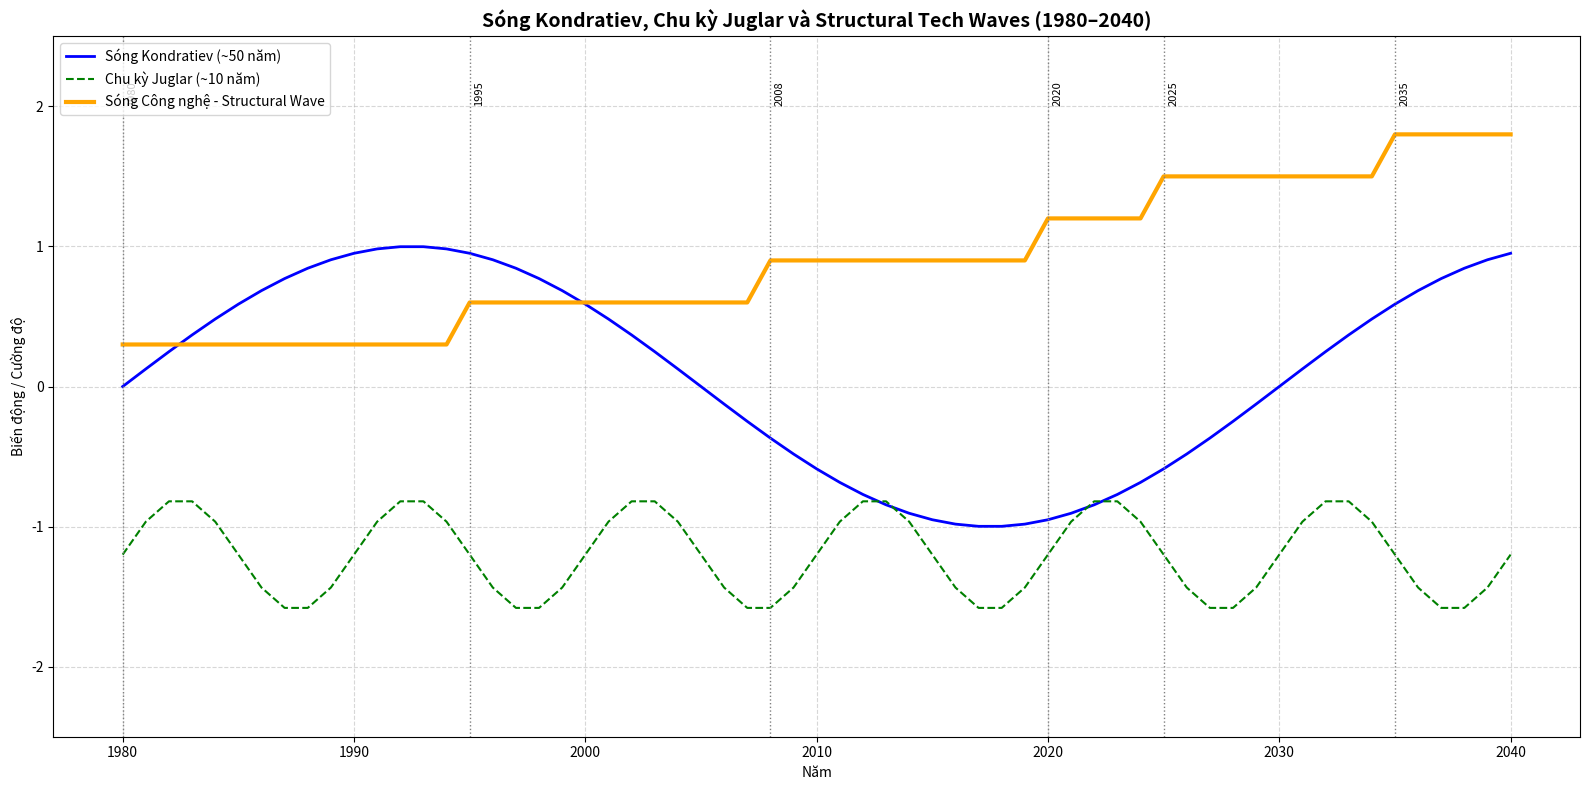

Here is the Python script that generated this plot:
import numpy as np
import matplotlib.pyplot as plt

# Thiết lập thời gian thực tế từ 1980 đến 2040
years = np.arange(1980, 2041)
total_years = len(years)

# Sóng Kondratiev (khoảng 50 năm một chu kỳ)
k_wave = np.sin(2 * np.pi * (years - 1980) / 50)

# Sóng Juglar (~10 năm một chu kỳ)
juglar_wave = 0.4 * np.sin(2 * np.pi * (years - 1980) / 10) - 1.2  # hạ thấp để phân biệt

# Dự đoán structural wave theo giai đoạn (vẽ như step chart)
structural_waves = np.zeros_like(years, dtype=float)

# Gán giá trị 1 cho các giai đoạn sóng công nghệ lớn
for i, year in enumerate(years):
    if 1980 <= year < 1995:
        structural_waves[i] = 0.3  # PC & Internet đầu
    elif 1995 <= year < 2008:
        structural_waves[i] = 0.6  # Web 1.0 + Mobile
    elif 2008 <= year < 2020:
        structural_waves[i] = 0.9  # Cloud + Mobile + AI sơ khai
    elif 2020 <= year < 2025:
        structural_waves[i] = 1.2  # AI, Data, Remote Work
    elif 2025 <= year < 2035:
        structural_waves[i] = 1.5  # AGI, AI Everywhere, Automation at scale
    elif year >= 2035:
        structural_waves[i] = 1.8  # Gen AI, BioTech + Human augmentation

# Vẽ biểu đồ
fig, ax = plt.subplots(figsize=(16, 8))
plt.title("Sóng Kondratiev, Chu kỳ Juglar và Structural Tech Waves (1980–2040)", fontsize=14, fontweight='bold')

# Vẽ các sóng
ax.plot(years, k_wave, label="Sóng Kondratiev (~50 năm)", color="blue", linewidth=2)
ax.plot(years, juglar_wave, label="Chu kỳ Juglar (~10 năm)", color="green", linestyle="--", linewidth=1.5)
ax.plot(years, structural_waves, label="Sóng Công nghệ - Structural Wave", color="orange", linewidth=3)

# Điểm mốc lịch sử
highlight_years = [1980, 1995, 2008, 2020, 2025, 2035]
for y in highlight_years:
    ax.axvline(x=y, color='gray', linestyle=':', linewidth=1)
    ax.text(y + 0.2, 2.0, str(y), rotation=90, va='bottom', fontsize=8)

# Thiết lập
ax.set_xlabel("Năm")
ax.set_ylabel("Biến động / Cường độ")
ax.legend(loc="upper left")
ax.grid(True, linestyle='--', alpha=0.5)
ax.set_ylim(-2.5, 2.5)

plt.tight_layout()
plt.show()
